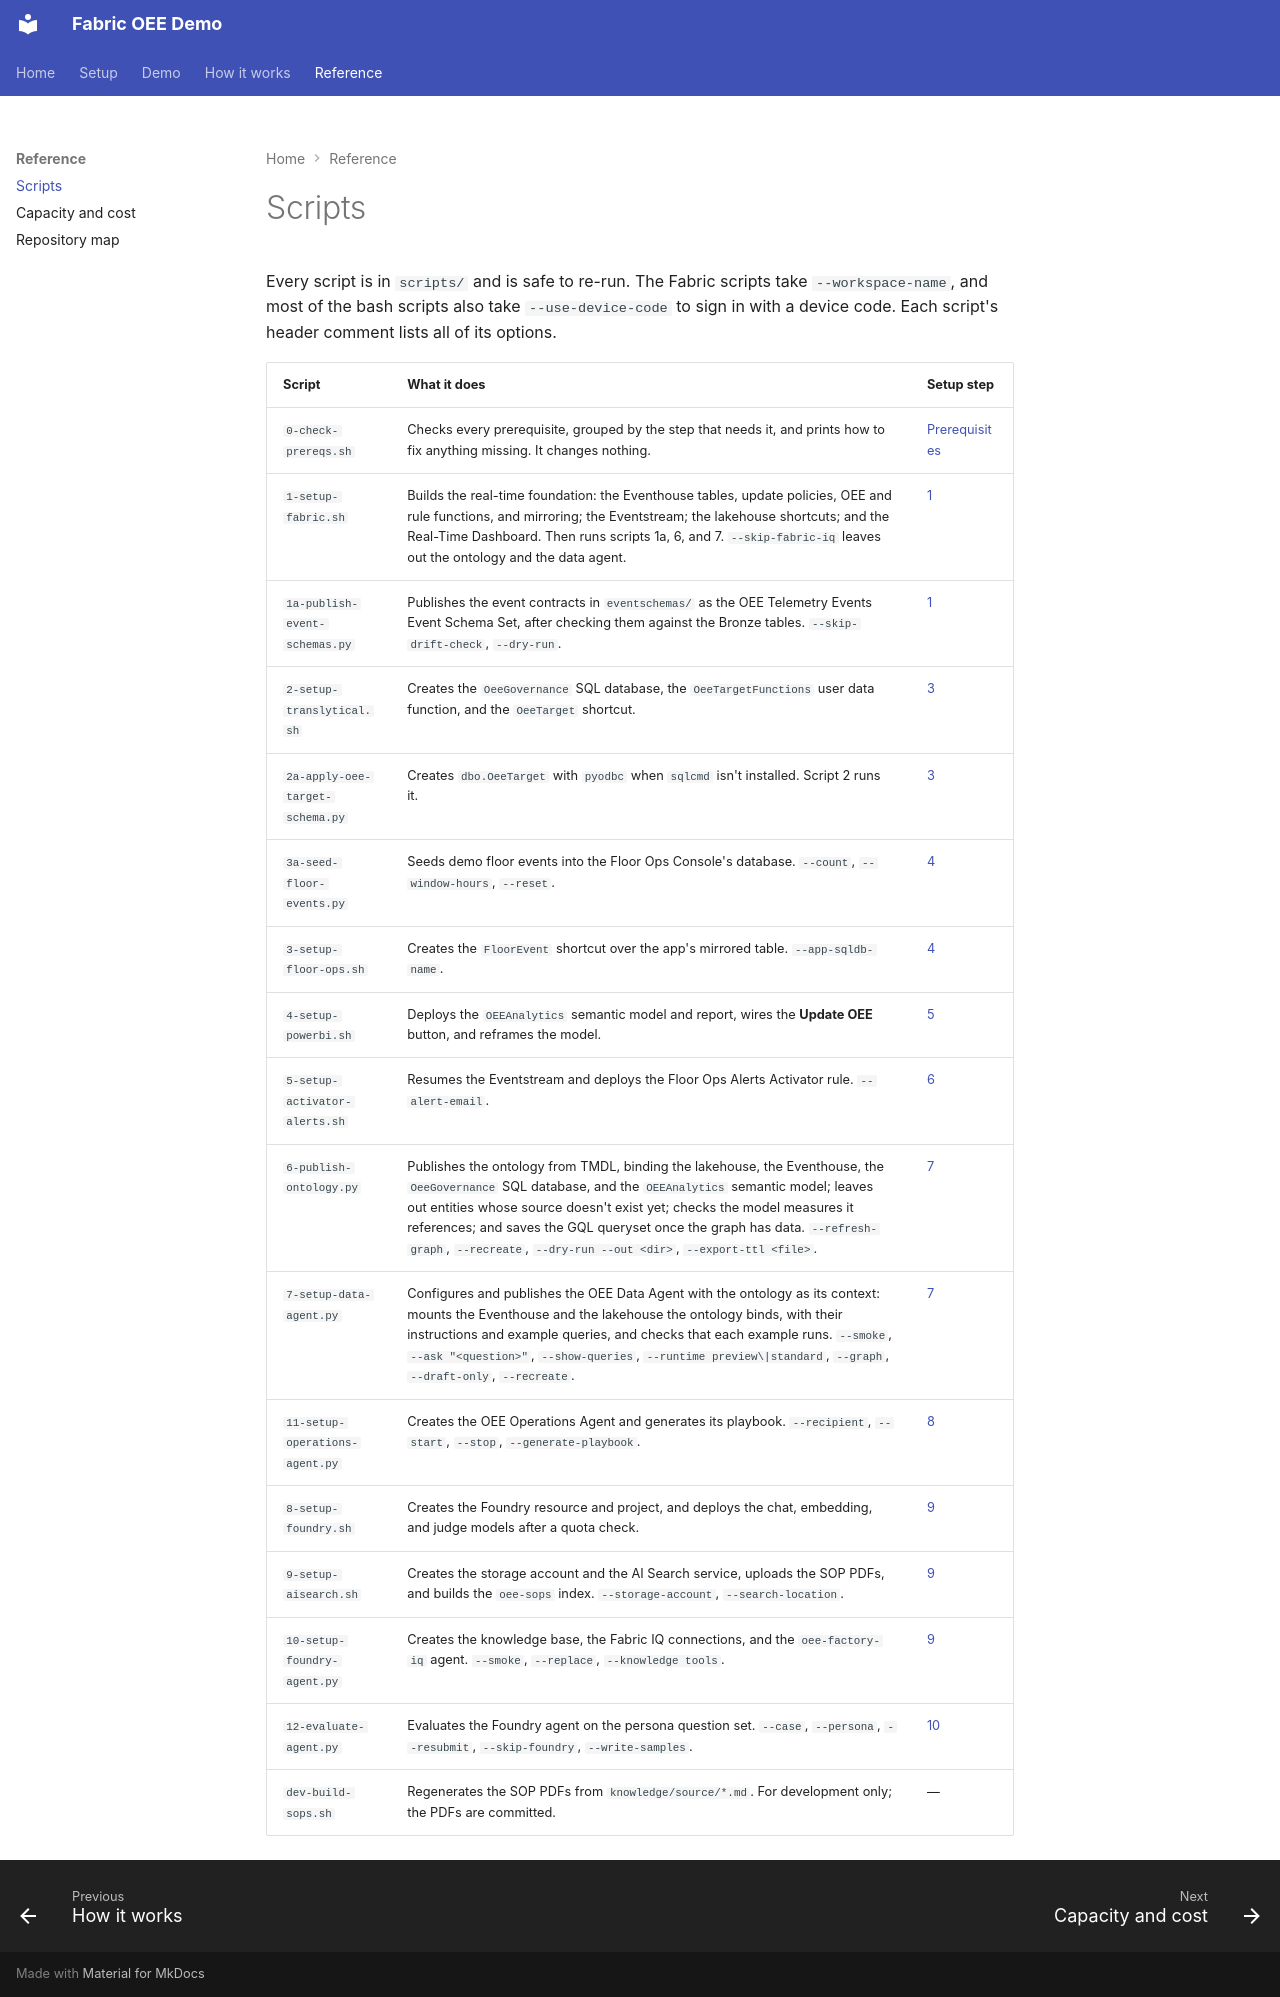

repository: howardginsburg/FabricOEEDemo · page: reference/scripts/index.html · generator: mkdocs

# Scripts

Every script is in `scripts/` and is safe to re-run. The Fabric scripts take `--workspace-name`, and most of the
bash scripts also take `--use-device-code` to sign in with a device code. Each script's header comment lists all
of its options.

| Script | What it does | Setup step |
|---|---|---|
| `0-check-prereqs.sh` | Checks every prerequisite, grouped by the step that needs it, and prints how to fix anything missing. It changes nothing. | [Prerequisites](../setup/prerequisites.md) |
| `1-setup-fabric.sh` | Builds the real-time foundation: the Eventhouse tables, update policies, OEE and rule functions, and mirroring; the Eventstream; the lakehouse shortcuts; and the Real-Time Dashboard. Then runs scripts 1a, 6, and 7. `--skip-fabric-iq` leaves out the ontology and the data agent. | [1](../setup/fabric-foundation.md) |
| `1a-publish-event-schemas.py` | Publishes the event contracts in `eventschemas/` as the OEE Telemetry Events Event Schema Set, after checking them against the Bronze tables. `--skip-drift-check`, `--dry-run`. | [1](../setup/fabric-foundation.md) |
| `2-setup-translytical.sh` | Creates the `OeeGovernance` SQL database, the `OeeTargetFunctions` user data function, and the `OeeTarget` shortcut. | [3](../setup/write-back.md) |
| `2a-apply-oee-target-schema.py` | Creates `dbo.OeeTarget` with `pyodbc` when `sqlcmd` isn't installed. Script 2 runs it. | [3](../setup/write-back.md) |
| `3a-seed-floor-events.py` | Seeds demo floor events into the Floor Ops Console's database. `--count`, `--window-hours`, `--reset`. | [4](../setup/floor-ops-console.md) |
| `3-setup-floor-ops.sh` | Creates the `FloorEvent` shortcut over the app's mirrored table. `--app-sqldb-name`. | [4](../setup/floor-ops-console.md) |
| `4-setup-powerbi.sh` | Deploys the `OEEAnalytics` semantic model and report, wires the **Update OEE** button, and reframes the model. | [5](../setup/power-bi.md) |
| `5-setup-activator-alerts.sh` | Resumes the Eventstream and deploys the Floor Ops Alerts Activator rule. `--alert-email`. | [6](../setup/activator.md) |
| `6-publish-ontology.py` | Publishes the ontology from TMDL, binding the lakehouse, the Eventhouse, the `OeeGovernance` SQL database, and the `OEEAnalytics` semantic model; leaves out entities whose source doesn't exist yet; checks the model measures it references; and saves the GQL queryset once the graph has data. `--refresh-graph`, `--recreate`, `--dry-run --out <dir>`, `--export-ttl <file>`. | [7](../setup/fabric-iq.md) |
| `7-setup-data-agent.py` | Configures and publishes the OEE Data Agent with the ontology as its context: mounts the Eventhouse and the lakehouse the ontology binds, with their instructions and example queries, and checks that each example runs. `--smoke`, `--ask "<question>"`, `--show-queries`, `--runtime preview\|standard`, `--graph`, `--draft-only`, `--recreate`. | [7](../setup/fabric-iq.md) |
| `11-setup-operations-agent.py` | Creates the OEE Operations Agent and generates its playbook. `--recipient`, `--start`, `--stop`, `--generate-playbook`. | [8](../setup/operations-agent.md) |
| `8-setup-foundry.sh` | Creates the Foundry resource and project, and deploys the chat, embedding, and judge models after a quota check. | [9](../setup/foundry-agent.md) |
| `9-setup-aisearch.sh` | Creates the storage account and the AI Search service, uploads the SOP PDFs, and builds the `oee-sops` index. `--storage-account`, `--search-location`. | [9](../setup/foundry-agent.md) |
| `10-setup-foundry-agent.py` | Creates the knowledge base, the Fabric IQ connections, and the `oee-factory-iq` agent. `--smoke`, `--replace`, `--knowledge tools`. | [9](../setup/foundry-agent.md) |
| `12-evaluate-agent.py` | Evaluates the Foundry agent on the persona question set. `--case`, `--persona`, `--resubmit`, `--skip-foundry`, `--write-samples`. | [10](../setup/evaluate.md) |
| `dev-build-sops.sh` | Regenerates the SOP PDFs from `knowledge/source/*.md`. For development only; the PDFs are committed. | — |
